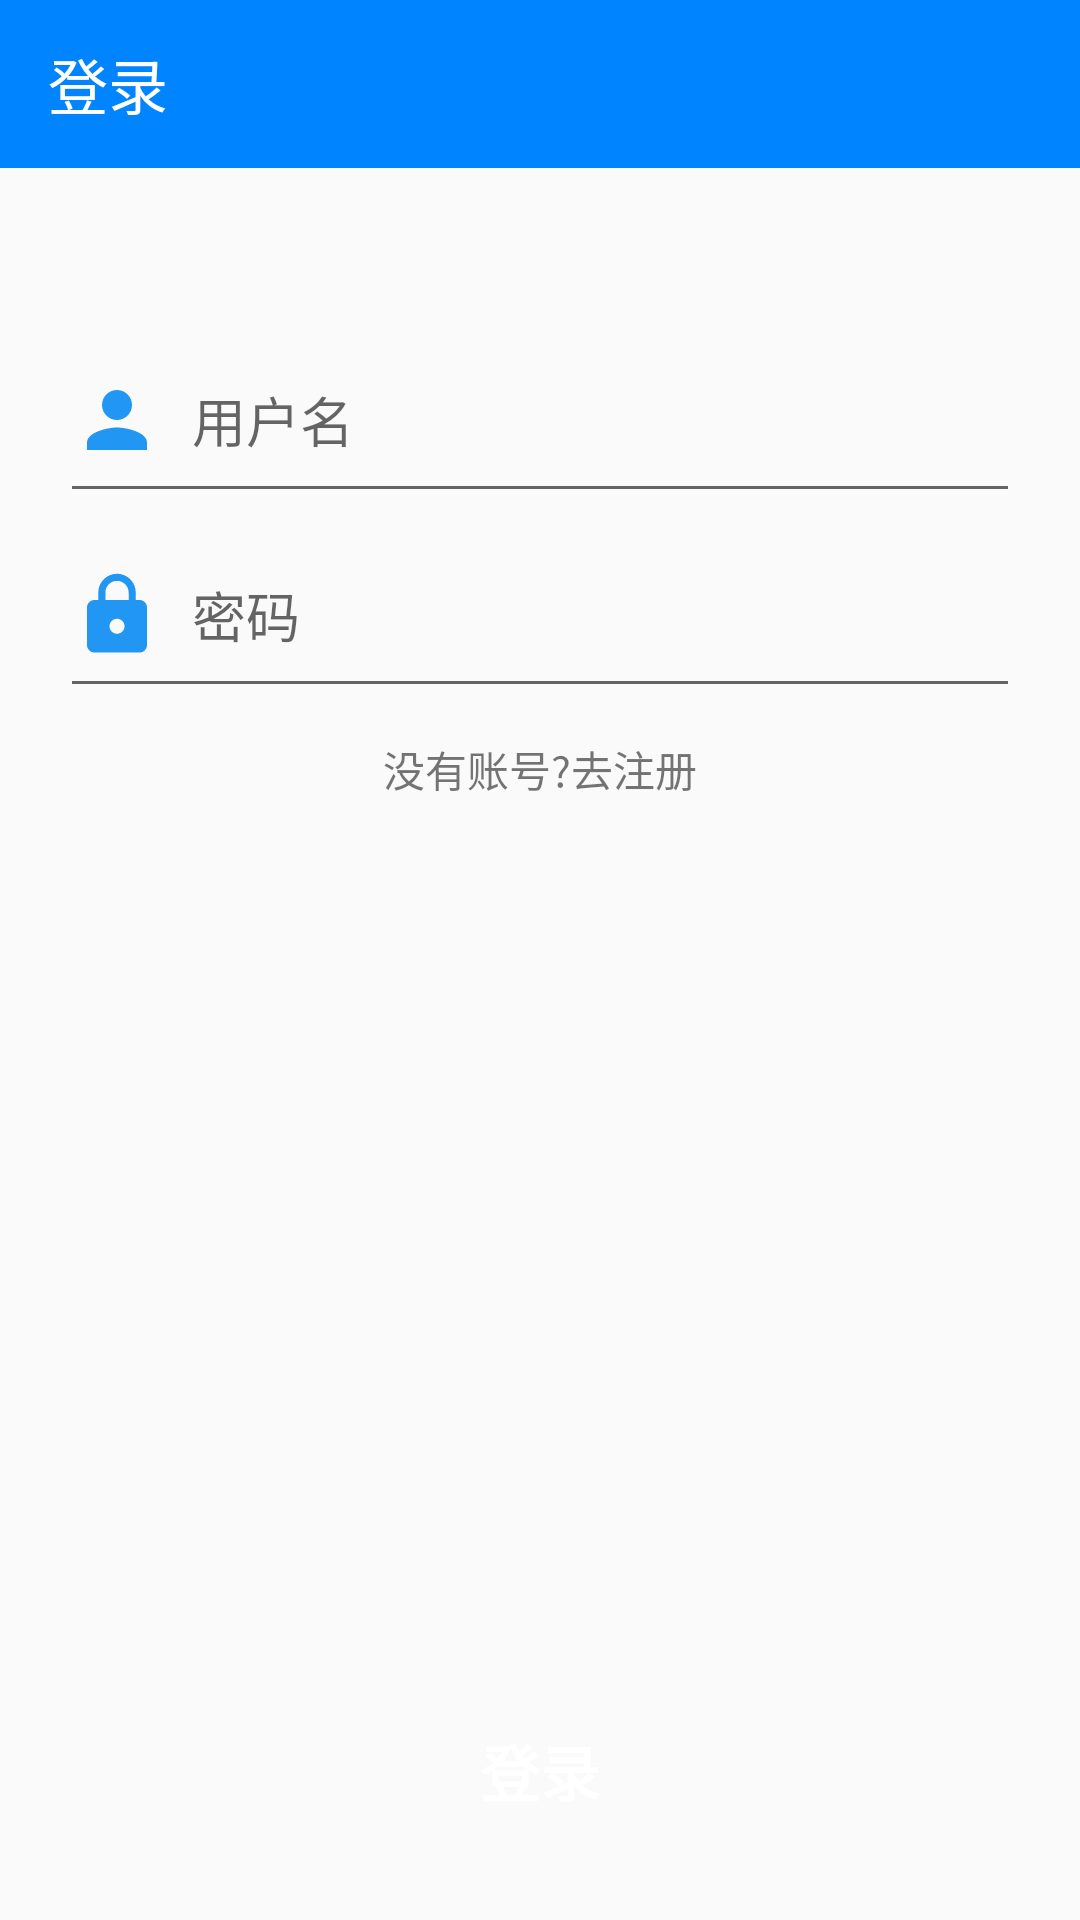

The Android layout XML behind this screen, and the referenced resources:
<!-- AndroidManifest.xml: application theme AppTheme -->
<!-- res/layout/activity_login.xml -->
<?xml version="1.0" encoding="utf-8"?>
<android.support.constraint.ConstraintLayout xmlns:android="http://schemas.android.com/apk/res/android"
    xmlns:app="http://schemas.android.com/apk/res-auto"
    xmlns:tools="http://schemas.android.com/tools"
    android:layout_width="match_parent"
    android:layout_height="match_parent"
    tools:context=".activity.LoginActivity">

    <android.support.v7.widget.Toolbar
        android:id="@+id/toolbar"
        style="@style/ToolbarTheme.Primary"
        app:navigationIcon="@drawable/ic_arrow_back"
        app:title="@string/label_login"
        app:titleTextColor="@color/colorWhite" />

    <EditText
        android:id="@+id/et_login_name"
        android:layout_width="match_parent"
        android:layout_height="65dp"
        android:layout_marginLeft="20dp"
        android:layout_marginRight="20dp"
        android:layout_marginTop="50dp"
        android:drawableLeft="@drawable/ic_person"
        android:drawablePadding="10dp"
        android:drawableStart="@drawable/ic_person"
        android:hint="@string/label_name"
        android:inputType="text"
        android:textColor="@color/colorPrimaryDark"
        app:layout_constraintTop_toBottomOf="@id/toolbar" />

    <EditText
        android:id="@+id/et_login_psw"
        android:layout_width="match_parent"
        android:layout_height="65dp"
        android:layout_marginLeft="20dp"
        android:layout_marginRight="20dp"
        android:drawableLeft="@drawable/ic_lock"
        android:drawablePadding="10dp"
        android:drawableStart="@drawable/ic_lock"
        android:hint="@string/label_password"
        android:inputType="textPassword"
        android:textColor="@color/colorPrimaryDark"
        app:layout_constraintTop_toBottomOf="@id/et_login_name" />

    <TextView
        android:id="@+id/tv_register"
        android:layout_width="wrap_content"
        android:layout_height="wrap_content"
        android:layout_marginTop="10dp"
        android:text="@string/label_go_register"
        android:textStyle=""
        app:layout_constraintEnd_toEndOf="parent"
        app:layout_constraintStart_toStartOf="parent"
        app:layout_constraintTop_toBottomOf="@id/et_login_psw" />

    <Button
        android:id="@+id/btn_login"
        style="@style/ButtonMain"
        android:layout_width="match_parent"
        android:layout_height="wrap_content"
        android:layout_marginBottom="20dp"
        android:layout_marginLeft="20dp"
        android:layout_marginRight="20dp"
        android:text="@string/label_login"
        app:layout_constraintBottom_toBottomOf="parent" />
</android.support.constraint.ConstraintLayout>
<!-- resources referenced by this layout -->
<resources>
  <color name="colorPrimaryDark">#0064ff</color>
  <color name="colorWhite">#fff</color>
  <!-- drawable ic_lock (drawable) -->
  <vector xmlns:android="http://schemas.android.com/apk/res/android"
      android:width="30dp"
      android:height="30dp"
      android:tint="#2196f3"
      android:viewportHeight="24.0"
      android:viewportWidth="24.0">
      <path
          android:fillColor="#FF000000"
          android:pathData="M18,8h-1L17,6c0,-2.76 -2.24,-5 -5,-5S7,3.24 7,6v2L6,8c-1.1,0 -2,0.9 -2,2v10c0,1.1 0.9,2 2,2h12c1.1,0 2,-0.9 2,-2L20,10c0,-1.1 -0.9,-2 -2,-2zM12,17c-1.1,0 -2,-0.9 -2,-2s0.9,-2 2,-2 2,0.9 2,2 -0.9,2 -2,2zM15.1,8L8.9,8L8.9,6c0,-1.71 1.39,-3.1 3.1,-3.1 1.71,0 3.1,1.39 3.1,3.1v2z" />
  </vector>
  <!-- drawable ic_person (drawable) -->
  <vector xmlns:android="http://schemas.android.com/apk/res/android"
      android:width="30dp"
      android:height="30dp"
      android:tint="#2196f3"
      android:viewportHeight="24.0"
      android:viewportWidth="24.0">
      <path
          android:fillColor="#FF000000"
          android:pathData="M12,12c2.21,0 4,-1.79 4,-4s-1.79,-4 -4,-4 -4,1.79 -4,4 1.79,4 4,4zM12,14c-2.67,0 -8,1.34 -8,4v2h16v-2c0,-2.66 -5.33,-4 -8,-4z" />
  </vector>
  <string name="label_go_register">没有账号?去注册</string>
  <string name="label_login">登录</string>
  <string name="label_name">用户名</string>
  <string name="label_password">密码</string>
  <style name="ButtonMain" parent="Base.Widget.AppCompat.Button.Borderless">
          <item name="android:textSize">@dimen/text_size_large</item>
          <item name="android:textColor">@color/colorWhite</item>
          <item name="android:textStyle">bold</item>
          <item name="android:background">@drawable/selector_btn_main</item>
          <item name="android:padding">15dp</item>
      </style>
  <style name="ToolbarTheme.Primary" parent="ToolbarTheme">
          <item name="android:background">@color/colorPrimary</item>
      </style>
  <style name="AppTheme" parent="Theme.AppCompat.Light.NoActionBar">
          
          <item name="colorPrimary">@color/colorPrimary</item>
          <item name="colorPrimaryDark">@color/colorPrimaryDark</item>
          <item name="colorAccent">@color/colorAccent</item>
      </style>
  <dimen name="text_size_large">20sp</dimen>
  <!-- drawable selector_btn_main (drawable) -->
  <?xml version="1.0" encoding="utf-8"?>
  <selector xmlns:android="http://schemas.android.com/apk/res/android">
      <item android:drawable="@drawable/bg_btn_gray" android:state_enabled="false" />
      <item android:drawable="@drawable/bg_btn_blue" android:state_enabled="true" />
  </selector>
  <style name="ToolbarTheme">
          <item name="android:layout_width">match_parent</item>
          <item name="android:layout_height">?attr/actionBarSize</item>
      </style>
  <color name="colorPrimary">#0084ff</color>
  <color name="colorAccent">#0064ff</color>
  <!-- drawable bg_btn_gray (drawable) -->
  <?xml version="1.0" encoding="utf-8"?>
  <shape xmlns:android="http://schemas.android.com/apk/res/android"
      android:shape="rectangle">
      <solid android:color="@color/colorGray" />
      <corners android:radius="5dp" />
  </shape>
  <color name="colorGray">#aaa</color>
</resources>
